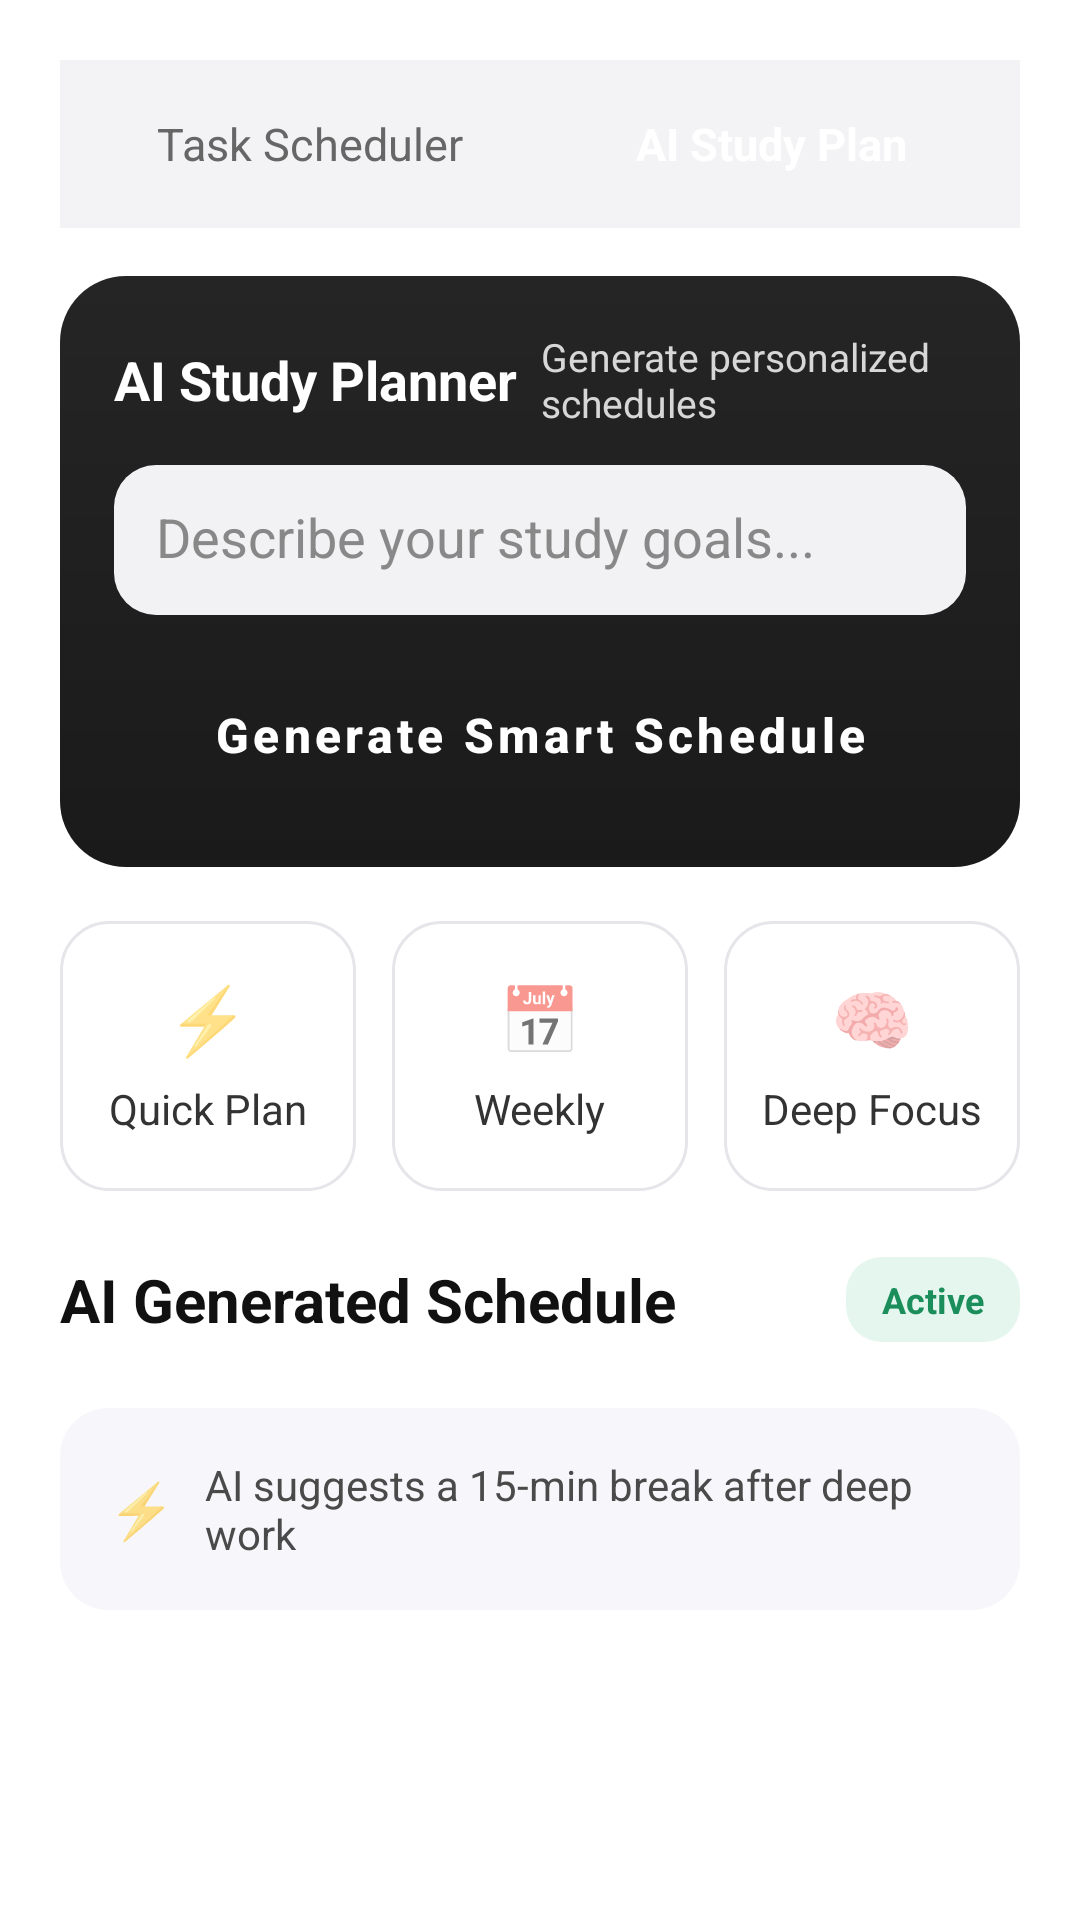

Produce the Android XML layout that renders to this screen, including the resource entries it uses.
<!-- AndroidManifest.xml: application theme Theme.SagarApp -->
<!-- res/layout/activity_study_schedule.xml -->
<?xml version="1.0" encoding="utf-8"?>
<RelativeLayout xmlns:android="http://schemas.android.com/apk/res/android"
    android:layout_width="match_parent"
    android:layout_height="match_parent"
    android:background="#FFFFFF">

    <ScrollView
        android:layout_width="match_parent"
        android:layout_height="match_parent"
        android:overScrollMode="never"
        android:padding="20dp">

        <LinearLayout
            android:layout_width="match_parent"
            android:layout_height="wrap_content"
            android:orientation="vertical">

            
            <LinearLayout
                android:layout_width="match_parent"
                android:layout_height="56dp"
                android:orientation="horizontal"
                android:background="#F3F3F5"
                android:padding="6dp"
                android:gravity="center_vertical">

                <TextView
                    android:id="@+id/tabTaskScheduler"
                    android:layout_width="0dp"
                    android:layout_height="match_parent"
                    android:layout_weight="1"
                    android:gravity="center"
                    android:text="Task Scheduler"
                    android:textSize="15sp"
                    android:textColor="#666666"
                    android:background="@drawable/bg_tab_inactive"
                    android:clickable="true"
                    android:focusable="true" />

                <TextView
                    android:id="@+id/tabAiStudyPlan"
                    android:layout_width="0dp"
                    android:layout_height="match_parent"
                    android:layout_weight="1"
                    android:gravity="center"
                    android:text="AI Study Plan"
                    android:textSize="15sp"
                    android:textStyle="bold"
                    android:textColor="#FFFFFF"
                    android:background="@drawable/bg_tab_active"
                    android:clickable="true"
                    android:focusable="true" />
            </LinearLayout>

            
            <LinearLayout
                android:layout_width="match_parent"
                android:layout_height="wrap_content"
                android:orientation="vertical"
                android:padding="18dp"
                android:layout_marginTop="16dp"
                android:background="@drawable/bg_ai_banner">

                <LinearLayout
                    android:layout_width="match_parent"
                    android:layout_height="wrap_content"
                    android:gravity="center_vertical"
                    android:orientation="horizontal"
                    android:layout_marginBottom="12dp">

                    <TextView
                        android:layout_width="wrap_content"
                        android:layout_height="wrap_content"
                        android:text="AI Study Planner"
                        android:textColor="#FFFFFF"
                        android:textSize="18sp"
                        android:textStyle="bold" />

                    <TextView
                        android:layout_width="wrap_content"
                        android:layout_height="wrap_content"
                        android:layout_marginStart="8dp"
                        android:text="Generate personalized schedules"
                        android:textColor="#D7D7D7"
                        android:textSize="13sp" />
                </LinearLayout>

                <EditText
                    android:id="@+id/etGoals"
                    android:layout_width="match_parent"
                    android:layout_height="50dp"
                    android:background="@drawable/bg_input_translucent"
                    android:padding="14dp"
                    android:hint="Describe your study goals..."
                    android:textColor="#111111"
                    android:textColorHint="#888888"
                    android:inputType="textCapSentences" />

                <Button
                    android:id="@+id/btnGenerate"
                    android:layout_width="match_parent"
                    android:layout_height="52dp"
                    android:layout_marginTop="14dp"
                    android:text="Generate Smart Schedule"
                    android:textAllCaps="false"
                    android:textStyle="bold"
                    android:textSize="16sp"
                    android:textColor="#FFFFFF"
                    android:background="@drawable/bg_primary_white" />
            </LinearLayout>

            
            <LinearLayout
                android:layout_width="match_parent"
                android:layout_height="wrap_content"
                android:orientation="horizontal"
                android:gravity="center"
                android:layout_marginTop="18dp"
                android:weightSum="3">

                <LinearLayout
                    android:id="@+id/btnQuickPlan"
                    android:layout_width="0dp"
                    android:layout_height="90dp"
                    android:layout_weight="1"
                    android:orientation="vertical"
                    android:gravity="center"
                    android:background="@drawable/bg_quick_chip"
                    android:layout_marginEnd="8dp">
                    <TextView
                        android:layout_width="wrap_content"
                        android:layout_height="wrap_content"
                        android:text="⚡"
                        android:textSize="22sp" />
                    <TextView
                        android:layout_width="wrap_content"
                        android:layout_height="wrap_content"
                        android:layout_marginTop="6dp"
                        android:text="Quick Plan"
                        android:textColor="#333333"
                        android:textSize="14sp" />
                </LinearLayout>

                <LinearLayout
                    android:id="@+id/btnWeekly"
                    android:layout_width="0dp"
                    android:layout_height="90dp"
                    android:layout_weight="1"
                    android:orientation="vertical"
                    android:gravity="center"
                    android:background="@drawable/bg_quick_chip"
                    android:layout_marginStart="4dp"
                    android:layout_marginEnd="4dp">
                    <TextView
                        android:layout_width="wrap_content"
                        android:layout_height="wrap_content"
                        android:text="📅"
                        android:textSize="22sp" />
                    <TextView
                        android:layout_width="wrap_content"
                        android:layout_height="wrap_content"
                        android:layout_marginTop="6dp"
                        android:text="Weekly"
                        android:textColor="#333333"
                        android:textSize="14sp" />
                </LinearLayout>

                <LinearLayout
                    android:id="@+id/btnDeepFocus"
                    android:layout_width="0dp"
                    android:layout_height="90dp"
                    android:layout_weight="1"
                    android:orientation="vertical"
                    android:gravity="center"
                    android:background="@drawable/bg_quick_chip"
                    android:layout_marginStart="8dp">
                    <TextView
                        android:layout_width="wrap_content"
                        android:layout_height="wrap_content"
                        android:text="🧠"
                        android:textSize="22sp" />
                    <TextView
                        android:layout_width="wrap_content"
                        android:layout_height="wrap_content"
                        android:layout_marginTop="6dp"
                        android:text="Deep Focus"
                        android:textColor="#333333"
                        android:textSize="14sp" />
                </LinearLayout>
            </LinearLayout>

            
            <LinearLayout
                android:layout_width="match_parent"
                android:layout_height="wrap_content"
                android:orientation="horizontal"
                android:gravity="center_vertical"
                android:layout_marginTop="22dp"
                android:layout_marginBottom="8dp">

                <TextView
                    android:layout_width="0dp"
                    android:layout_height="wrap_content"
                    android:layout_weight="1"
                    android:text="AI Generated Schedule"
                    android:textColor="#111111"
                    android:textSize="20sp"
                    android:textStyle="bold" />

                <TextView
                    android:id="@+id/tvStatus"
                    android:layout_width="wrap_content"
                    android:layout_height="wrap_content"
                    android:background="@drawable/bg_status_chip"
                    android:paddingHorizontal="12dp"
                    android:paddingVertical="6dp"
                    android:text="Active"
                    android:textColor="#1B8E5B"
                    android:textSize="12sp"
                    android:textStyle="bold" />
            </LinearLayout>

            
            <LinearLayout
                android:id="@+id/scheduleContainer"
                android:layout_width="match_parent"
                android:layout_height="wrap_content"
                android:orientation="vertical" />

            
            <Button
                android:id="@+id/btnAddToTasks"
                android:layout_width="match_parent"
                android:layout_height="52dp"
                android:layout_marginTop="16dp"
                android:text="✅  Add All Sessions to Task Scheduler"
                android:textAllCaps="false"
                android:textStyle="bold"
                android:textSize="15sp"
                android:textColor="#FFFFFF"
                android:backgroundTint="#1B8E5B"
                android:visibility="gone" />

            
            <LinearLayout
                android:layout_width="match_parent"
                android:layout_height="wrap_content"
                android:orientation="horizontal"
                android:gravity="center_vertical"
                android:background="@drawable/bg_tip_card"
                android:padding="16dp"
                android:layout_marginTop="14dp"
                android:layout_marginBottom="20dp">

                <TextView
                    android:layout_width="wrap_content"
                    android:layout_height="wrap_content"
                    android:text="⚡"
                    android:textSize="18sp"
                    android:layout_marginEnd="10dp" />

                <TextView
                    android:id="@+id/tvTip"
                    android:layout_width="0dp"
                    android:layout_height="wrap_content"
                    android:layout_weight="1"
                    android:text="AI suggests a 15-min break after deep work"
                    android:textColor="#4A4A4A"
                    android:textSize="14sp" />
            </LinearLayout>

        </LinearLayout>

    </ScrollView>

</RelativeLayout>
<!-- resources referenced by this layout -->
<resources>
  <!-- drawable bg_ai_banner (drawable) -->
  <?xml version="1.0" encoding="utf-8"?>
  <shape xmlns:android="http://schemas.android.com/apk/res/android">
      <gradient
          android:startColor="#1A1A1A"
          android:endColor="#252525"
          android:angle="90" />
      <corners android:radius="22dp" />
  </shape>
  <!-- drawable bg_input_translucent (drawable) -->
  <?xml version="1.0" encoding="utf-8"?>
  <shape xmlns:android="http://schemas.android.com/apk/res/android">
      <solid android:color="#F2F2F4" />
      <corners android:radius="14dp" />
  </shape>
  <!-- drawable bg_quick_chip (drawable) -->
  <?xml version="1.0" encoding="utf-8"?>
  <shape xmlns:android="http://schemas.android.com/apk/res/android">
      <solid android:color="#FFFFFF" />
      <corners android:radius="16dp" />
      <stroke android:width="1dp" android:color="#E5E5EA" />
      <padding android:left="8dp" android:top="8dp" android:right="8dp" android:bottom="8dp" />
  </shape>
  <!-- drawable bg_status_chip (drawable) -->
  <?xml version="1.0" encoding="utf-8"?>
  <shape xmlns:android="http://schemas.android.com/apk/res/android">
      <solid android:color="#E5F6EE" />
      <corners android:radius="12dp" />
  </shape>
  <!-- drawable bg_tab_inactive (drawable) -->
  <?xml version="1.0" encoding="utf-8"?>
  <shape xmlns:android="http://schemas.android.com/apk/res/android">
      <solid android:color="#F3F3F5" />
      <corners android:radius="14dp" />
  </shape>
  <!-- drawable bg_tip_card (drawable) -->
  <?xml version="1.0" encoding="utf-8"?>
  <shape xmlns:android="http://schemas.android.com/apk/res/android">
      <solid android:color="#F7F7FB" />
      <corners android:radius="16dp" />
  </shape>
  <style name="Theme.SagarApp" parent="Base.Theme.SagarApp" />
  <style name="Base.Theme.SagarApp" parent="Theme.MaterialComponents.DayNight.NoActionBar">
          <item name="colorPrimary">#1A1A1A</item>
          <item name="colorPrimaryVariant">#000000</item>
          <item name="colorOnPrimary">#FFFFFF</item>
          <item name="colorSecondary">#555555</item>
          <item name="colorSecondaryVariant">#333333</item>
          <item name="colorOnSecondary">#FFFFFF</item>
          <item name="android:statusBarColor">@android:color/transparent</item>
          <item name="android:windowLightStatusBar" tools:targetApi="23">true</item>
          <item name="android:windowDrawsSystemBarBackgrounds">true</item>
          <item name="android:navigationBarColor">#FFFFFF</item>
          <item name="android:windowLightNavigationBar" tools:targetApi="27">true</item>
          <item name="android:windowBackground">#FFFFFF</item>
      </style>
</resources>
